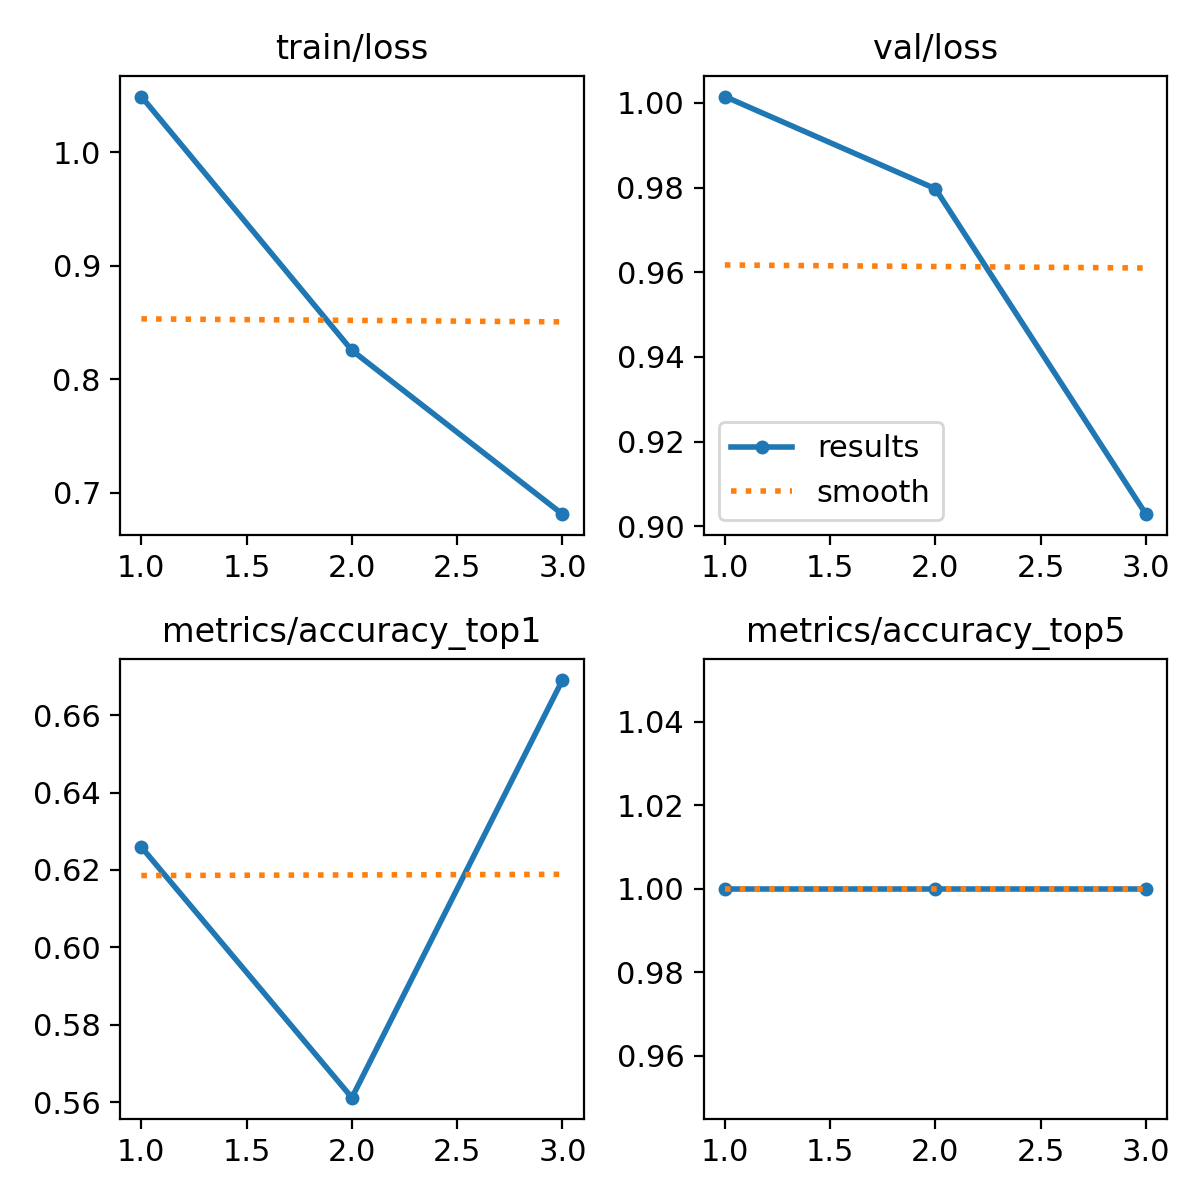

Data behind this chart, as committed beside it:
epoch, time, train/loss, metrics/accuracy_top1, metrics/accuracy_top5, val/loss, lr/pg0, lr/pg1, lr/pg2
1, 129.5, 1.049, 0.6259, 1, 1.002, 0.0002142, 0.0002142, 0.0002142
2, 266.9, 0.8255, 0.5612, 1, 0.9797, 0.0002918, 0.0002918, 0.0002918
3, 414.4, 0.6813, 0.6691, 1, 0.9028, 0.0002233, 0.0002233, 0.0002233
